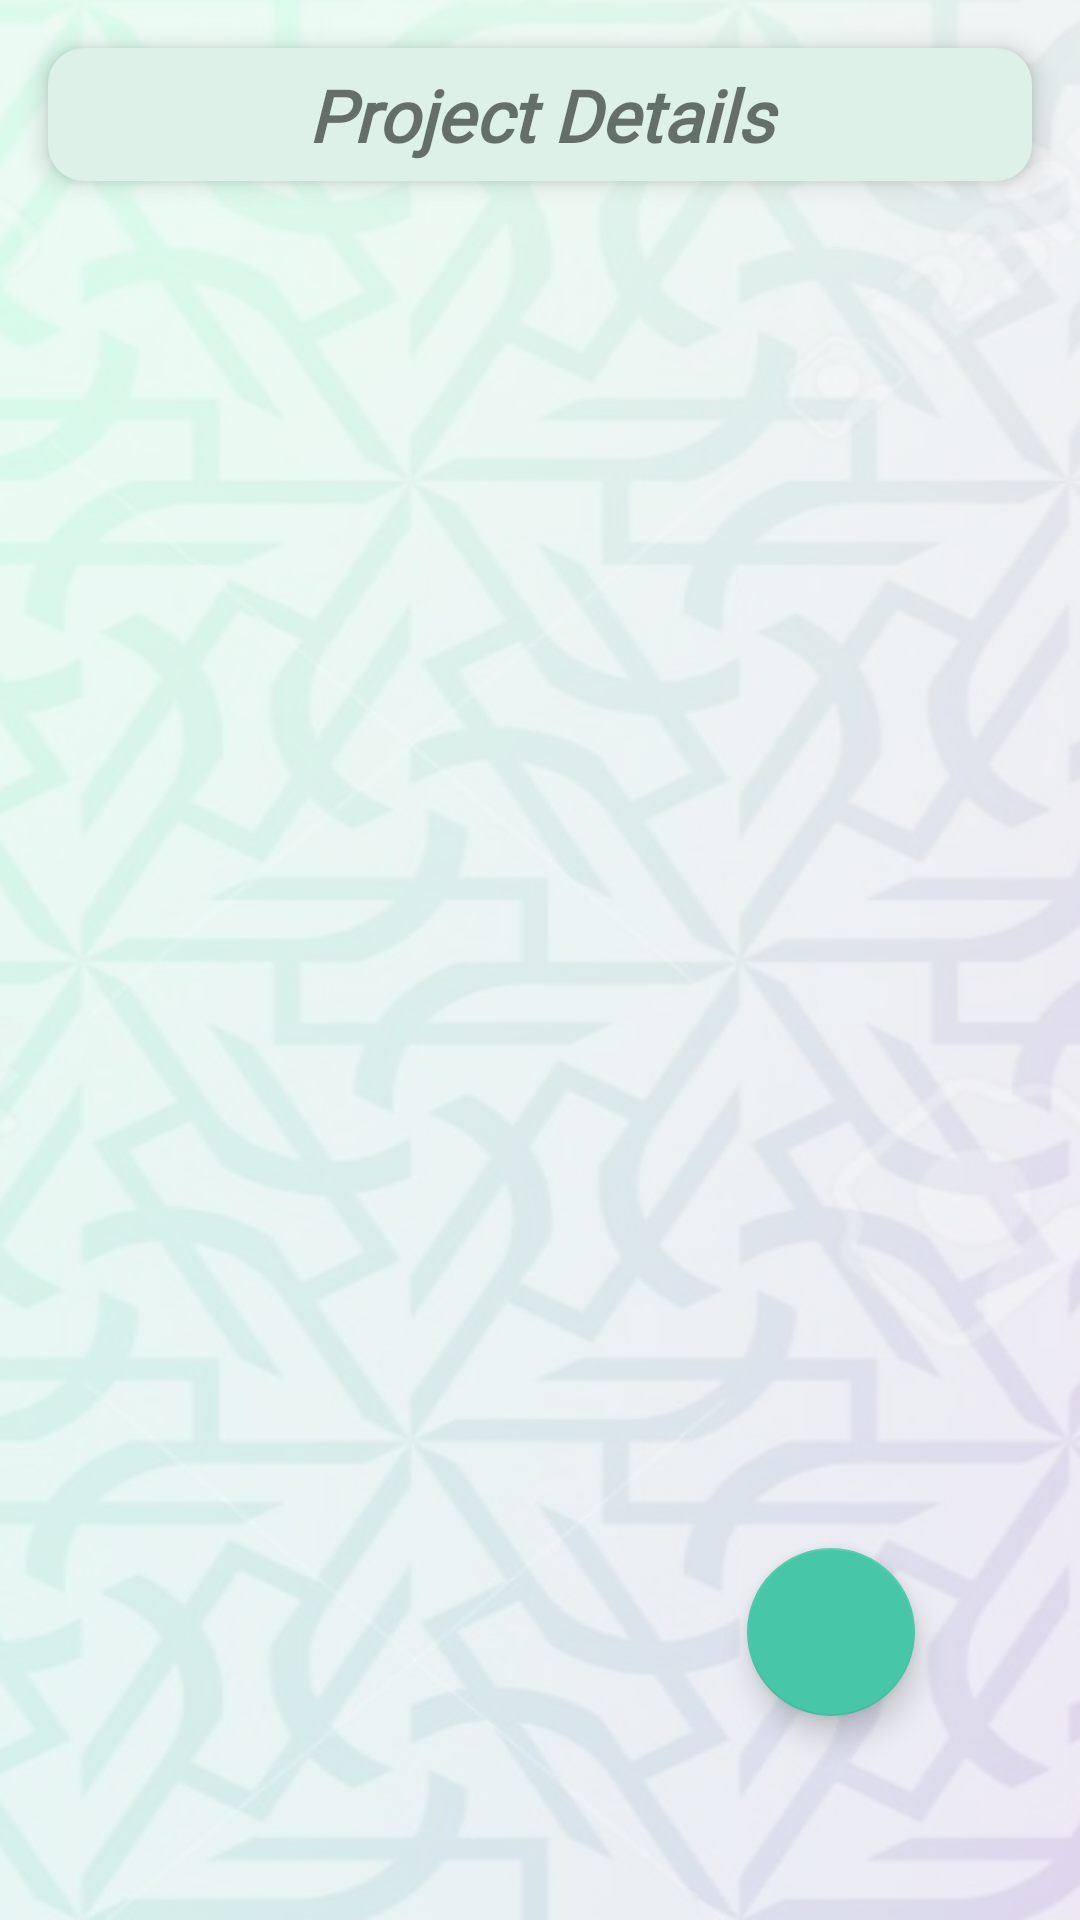

Android layout source for this screen:
<!-- AndroidManifest.xml: application theme AppTheme -->
<!-- res/layout/fragment_project.xml -->
<?xml version="1.0" encoding="utf-8"?>
<androidx.constraintlayout.widget.ConstraintLayout xmlns:android="http://schemas.android.com/apk/res/android"
    xmlns:tools="http://schemas.android.com/tools"
    android:layout_width="match_parent"
    android:layout_height="match_parent"
    android:background="@drawable/background_gradient"
    xmlns:app="http://schemas.android.com/apk/res-auto"
    tools:context=".activities.editresume.editresumefragments.AcademicFragment">

    <TextView
        android:id="@+id/textView"
        android:layout_width="0dp"
        android:layout_height="wrap_content"
        android:layout_marginStart="16dp"
        android:layout_marginTop="16dp"
        android:layout_marginEnd="16dp"
        android:background="@drawable/heading_shape"
        android:fontFamily="@font/agencyfb"
        android:gravity="center"
        android:text="@string/Projects_details"
        android:textSize="24sp"
        android:elevation="5dp"
        android:textStyle="bold|italic"
        app:layout_constraintEnd_toEndOf="parent"
        app:layout_constraintStart_toStartOf="parent"
        app:layout_constraintTop_toTopOf="parent" />

    <androidx.recyclerview.widget.RecyclerView

        android:id="@+id/project_rv"
        android:layout_width="0dp"
        android:layout_height="0dp"
        android:layout_marginStart="16dp"
        android:layout_marginTop="16dp"
        android:layout_marginEnd="16dp"
        android:layout_marginBottom="32dp"

        app:layout_constraintBottom_toBottomOf="parent"
        app:layout_constraintEnd_toEndOf="parent"
        app:layout_constraintHorizontal_bias="0.0"
        app:layout_constraintStart_toStartOf="parent"
        app:layout_constraintTop_toBottomOf="@+id/textView"
        app:layout_constraintVertical_bias="1.0" />

    <com.google.android.material.floatingactionbutton.FloatingActionButton
        android:id="@+id/project_fab"
        android:layout_width="wrap_content"
        android:layout_height="wrap_content"
        android:layout_marginBottom="36dp"
        android:clickable="true"
        android:src="@drawable/ic_baseline_add_24"
        app:layout_constraintBottom_toBottomOf="@+id/project_rv"
        app:layout_constraintEnd_toEndOf="parent"
        app:layout_constraintHorizontal_bias="0.819"
        app:layout_constraintStart_toStartOf="parent" />
</androidx.constraintlayout.widget.ConstraintLayout>
<!-- resources referenced by this layout -->
<resources>
  <!-- drawable background_gradient: png bitmap (drawable-hdpi, 411760 bytes) -->
  <!-- drawable heading_shape (drawable) -->
  <?xml version="1.0" encoding="utf-8"?>
  <shape xmlns:android="http://schemas.android.com/apk/res/android"
  
      android:shape="rectangle">
      <corners
          android:radius="12dp"/>
      <solid
          android:color="#DDF1E8"/>
    <stroke
        android:color="@android:color/black" />
      <padding
          android:top="6dp"
          android:bottom="6dp"/>
  
  
  </shape>
  <string name="Projects_details">Project Details</string>
  <style name="AppTheme" parent="Theme.AppCompat.Light.NoActionBar">
          
          <item name="colorPrimary">@color/colorPrimary</item>
          <item name="colorPrimaryDark">@color/colorPrimaryDark</item>
          <item name="colorAccent">@color/colorAccent</item>
          <item name="drawerArrowStyle">@style/DrawerIcon</item>
          <item name="android:listDivider">@android:color/transparent</item>
          <item name="windowActionBar">false</item>
          <item name="windowNoTitle">true</item>
      </style>
  <color name="colorPrimary">#0A5F4C</color>
  <color name="colorPrimaryDark">#36826F</color>
  <color name="colorAccent">#48C7A8</color>
  <style name="DrawerIcon" parent="Widget.AppCompat.DrawerArrowToggle">
          <item name="color">#AE000000</item>
      </style>
</resources>
